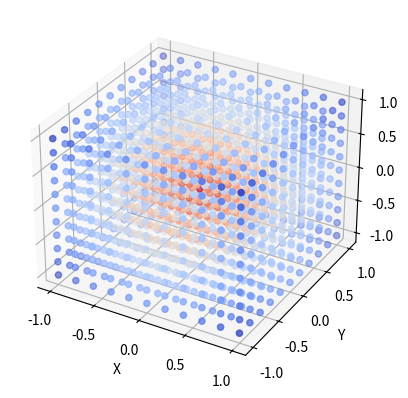

The matplotlib source for this figure:
import matplotlib.pyplot as plt
import numpy as np
from scipy.spatial import KDTree
import numpy as np
import matplotlib.pyplot as plt
import random


class UnionFind:
    def __init__(self):
        self.parent = {}

    def find(self, x):
        if x not in self.parent:
            self.parent[x] = x
        elif self.parent[x] != x:
            self.parent[x] = self.find(self.parent[x])
        return self.parent[x]

    def union(self, x, y):
        self.parent[self.find(x)] = self.find(y)


class Naive_SDF:
    def __init__(self, point_cloud):
        self.point_cloud = point_cloud
        self.kdtree = KDTree(point_cloud)
        self.min_x, self.min_y, self.min_z = np.min(point_cloud, axis=0)
        self.max_x, self.max_y, self.max_z = np.max(point_cloud, axis=0)

        self.normals = []
        self.MST = None
        self._compute_normals(point_cloud, 10)

    def render_figure(self):
        fig = plt.figure()
        ax = fig.add_subplot(111, projection='3d')
        ax.scatter(self.point_cloud[:, 0], self.point_cloud[:, 1],
                   self.point_cloud[:, 2], c='b', marker='o')
        ax.set_xlabel('X')
        ax.set_ylabel('Y')
        ax.set_zlabel('Z')

        # Plotting the normals
        for i in range(len(self.point_cloud)):
            start = self.point_cloud[i]
            end = self.point_cloud[i] + self.normals[i]
            ax.plot([start[0], end[0]], [start[1], end[1]],
                    [start[2], end[2]], c='r')
        # Plotting the minimum spanning tree edges
        # for edge in self.MST:
        #     start = self.point_cloud[edge[0]]
        #     end = self.point_cloud[edge[1]]
        #     ax.plot([start[0], end[0]], [start[1], end[1]],
        #             [start[2], end[2]], c='g')
        # Labeling the points
        # for i in range(len(self.point_cloud)):
        #     ax.text(self.point_cloud[i, 0], self.point_cloud[i, 1],
        #             self.point_cloud[i, 2], str(i), color='black')

        plt.show()

    def plot_sdf(self, resolution=10):
        # Generate grid points
        x = np.linspace(np.min(self.point_cloud[:, 0]), np.max(
            self.point_cloud[:, 0]), resolution+1)
        y = np.linspace(np.min(self.point_cloud[:, 1]), np.max(
            self.point_cloud[:, 1]), resolution+1)
        z = np.linspace(np.min(self.point_cloud[:, 2]), np.max(
            self.point_cloud[:, 2]), resolution+1)

        xx, yy, zz = np.meshgrid(x, y, z)
        grid_points = np.column_stack((xx.ravel(), yy.ravel(), zz.ravel()))

        # Compute SDF for each grid point
        sdf_values = np.array([self._get_point_sdf(point)
                              for point in grid_points])

        # Reshape SDF values to match grid shape
        sdf_values = sdf_values.reshape(xx.shape)
        # Compute the color for each grid point based on SDF values
        colors = sdf_values.flatten()
        # Normalize the colors to range from 0 to 1
        colors = (colors - np.min(colors)) / (np.max(colors) - np.min(colors))

        # Plot SDF as a scatter plot with varying colors
        fig = plt.figure()
        ax = fig.add_subplot(111, projection='3d')
        ax.scatter(grid_points[:, 0], grid_points[:, 1],
                   grid_points[:, 2], c=colors, cmap='coolwarm', marker='o')
        ax.set_xlabel('X')
        ax.set_ylabel('Y')
        ax.set_zlabel('Z')
        plt.show()

    def _get_point_sdf(self, point):
        # get the nearest point and its normal
        nearest_point_index = self.kdtree.query(point)[1]
        nearest_point = self.point_cloud[nearest_point_index]
        normal = self.normals[nearest_point_index]
        # compute the signed distance
        sdf = np.dot(point - nearest_point, normal)

        return sdf

    def _compute_normals(self, point_cloud, k: int):
        # * fit local plane and get normal
        for i in range(len(point_cloud)):
            # get k nearest neighbors
            neighbor_index = self.kdtree.query(point_cloud[i], k)[1]
            neighbor_points = point_cloud[neighbor_index]
            # find centroid
            centroid = np.mean(neighbor_points, axis=0)
            # compute covariance matrix
            covariance_matrix = np.cov(neighbor_points, rowvar=False)
            # get eigenvalues and eigenvectors
            eigenvalues, eigenvectors = np.linalg.eig(covariance_matrix)
            # get normal, which is the minimum eigenvector
            normal = eigenvectors[:, np.argmin(eigenvalues)]/np.linalg.norm(
                eigenvectors[:, np.argmin(eigenvalues)]) * random.choice([1, -1])
            self.normals.append(normal)

        # * orient normals
        # build edge graph
        # set the nearest 4 neighbors as the edge
        edge_graph = {}
        for i in range(len(point_cloud)):
            neighbor_index = self.kdtree.query(point_cloud[i], 5)[1][1:]
            if i not in edge_graph:
                edge_graph[i] = list(neighbor_index)
            else:
                edge_graph[i] += list(neighbor_index)
            for j in neighbor_index:
                if j not in edge_graph:
                    edge_graph[j] = []
                edge_graph[j].append(i)
        # define edge weight
        edge_weight = {}
        for i in range(len(point_cloud)):
            for j in edge_graph[i]:
                if (j, i) in edge_weight:
                    continue
                edge_weight[(i, j)] = 1 - \
                    abs(np.dot(self.normals[i], self.normals[j]))
        # normal propagation
        mst = self._minimum_spanning_tree(edge_graph, edge_weight)
        self.MST = mst
        stack = []
        stack.append(0)
        while stack:
            u = stack.pop()
            for v in edge_graph[u]:
                if (u, v) in mst or (v, u) in mst:
                    stack.append(v)
                    if (u, v) in mst:
                        mst.remove((u, v))
                    else:
                        mst.remove((v, u))
                    if np.dot(self.normals[u], self.normals[v]) < 0:
                        self.normals[v] = - self.normals[v]

    def _minimum_spanning_tree(self, edge_graph: dict, edge_weight: dict) -> list:
        # * Kruskal's algorithm
        edges = sorted(edge_weight.keys(), key=lambda x: edge_weight[x])
        mst = []
        uf = UnionFind()
        for edge in edges:
            u, v = edge
            if uf.find(u) != uf.find(v):
                uf.union(u, v)
                mst.append(edge)

        return mst

# test


def generate_sphere_point_cloud(radius, num_points):
    theta = np.random.uniform(0, 2*np.pi, num_points)
    phi = np.random.uniform(0, np.pi, num_points)

    x = radius * np.sin(phi) * np.cos(theta)
    y = radius * np.sin(phi) * np.sin(theta)
    z = radius * np.cos(phi)

    point_cloud = np.column_stack((x, y, z))
    return point_cloud


def generate_plane_point_cloud(width, height, num_points):
    x = np.random.uniform(0, width, num_points)
    y = np.random.uniform(0, height, num_points)
    z = np.zeros(num_points)
    point_cloud = np.column_stack((x, y, z))
    return point_cloud


if __name__ == '__main__':

    radius = 1.0
    num_points = 1000
    point_cloud = generate_sphere_point_cloud(radius, num_points)
    # point_cloud = generate_plane_point_cloud(2, 2, num_points)
    sdf = Naive_SDF(point_cloud)
    # sdf.render_figure()
    sdf.plot_sdf()
